4-way image classification set "pattern-recognition" from GitHub (your-senpaii/pattern-recognition); label vocabulary: astronaut, cube, flower, guillotine.

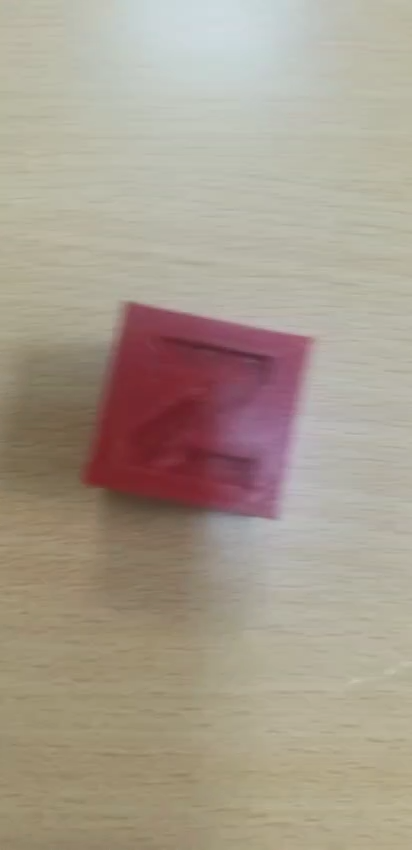
Label: cube

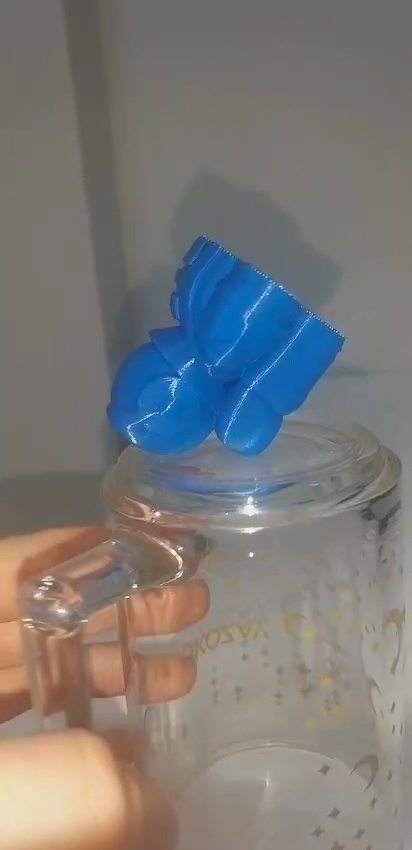
Label: astronaut

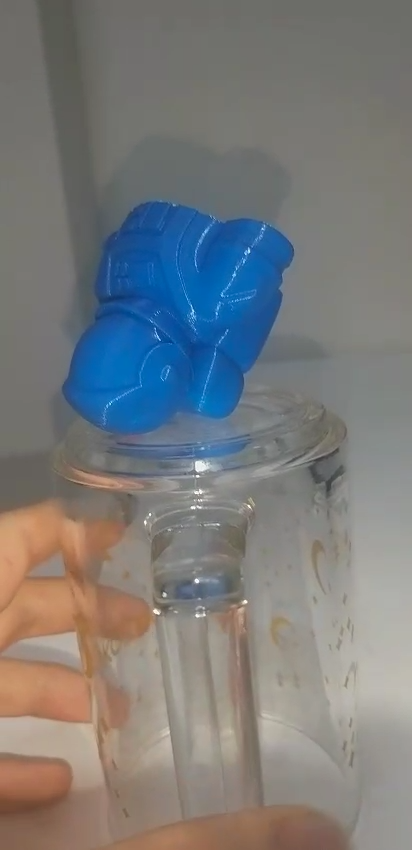
Label: astronaut

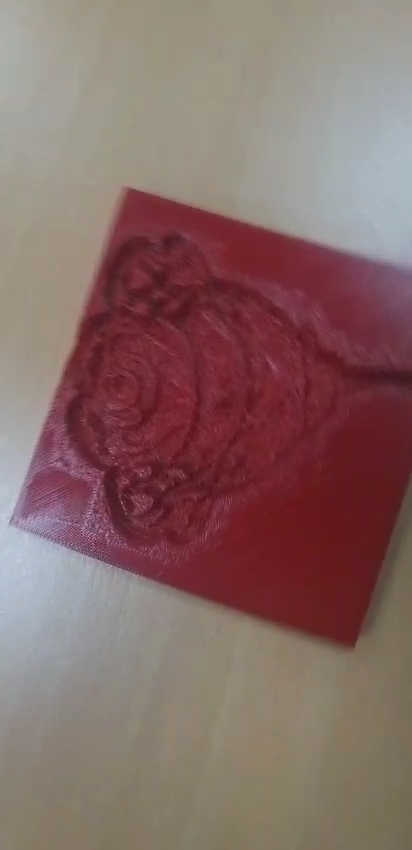
Label: flower

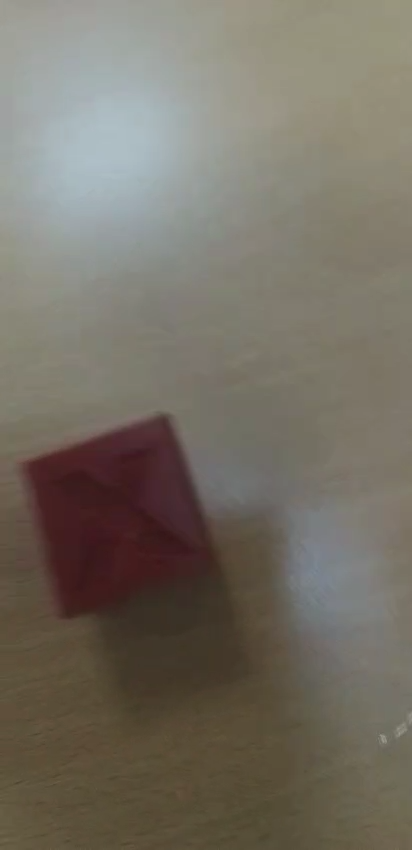
Label: cube

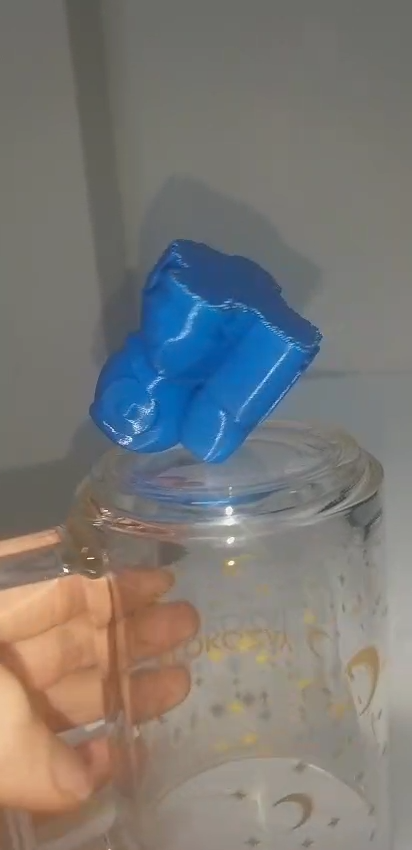
Label: astronaut
